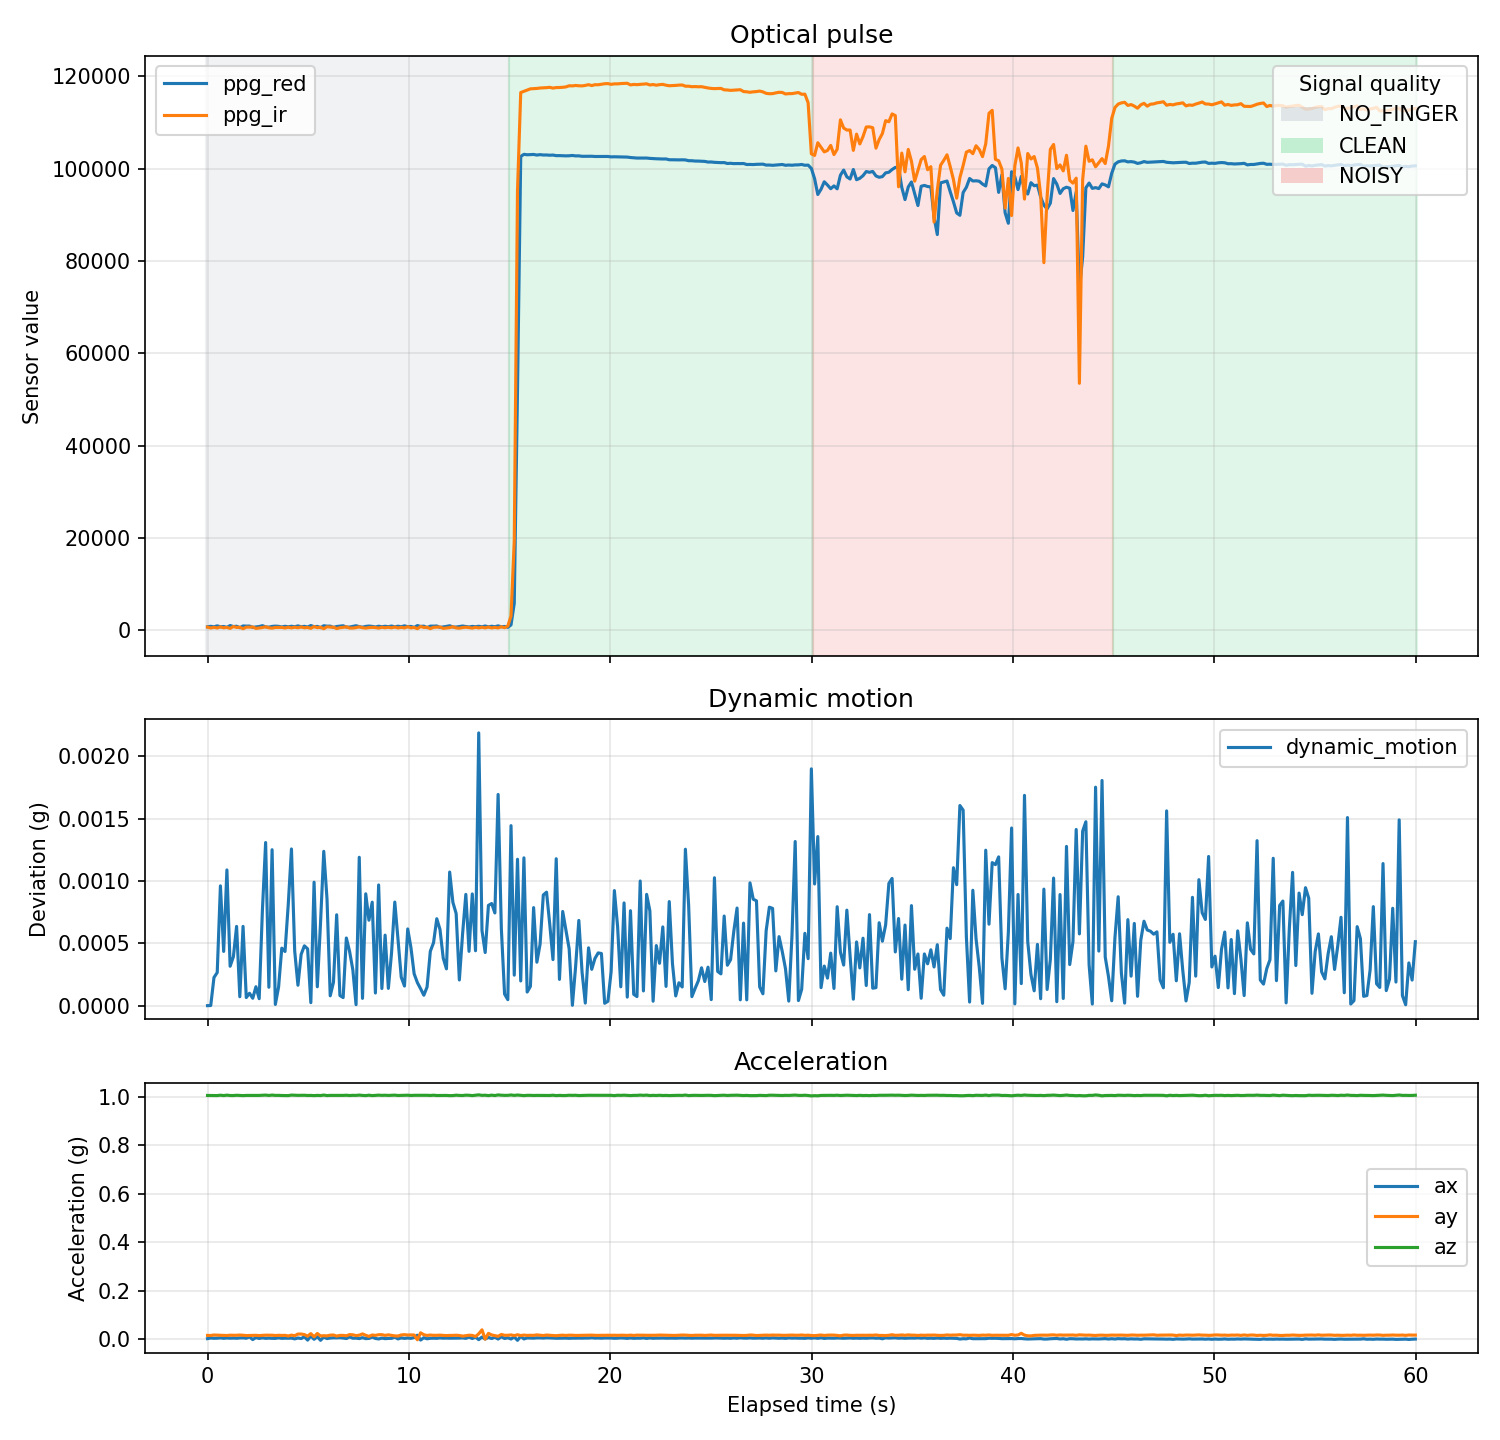

Values plotted in this chart, from the file beside it:
time_ms, ppg_red, ppg_ir, ax, ay, az, gx, gy, gz, motion_mag, ppg_noise_score, dynamic_motion, motion_score, signal_label
53954, 780, 717, 0.001831, 0.01514, 1.005, -0.2441, 0.0, -0.06103, 1.005, 0.0, 0.0, 0.0, NO_FINGER
54114, 887, 516, 0.004395, 0.01477, 1.005, -0.2441, -0.06103, -0.06103, 1.005, 0.0, 9.999999999177334e-07, 7.071067811283762e-07, NO_FINGER
54275, 788, 681, 0.003296, 0.01672, 1.005, -0.1831, 0.0, -0.1221, 1.005, 0.0, 0.000226, 0.0001302, NO_FINGER
54436, 986, 523, 0.003662, 0.01623, 1.005, -0.3052, 0.0, -0.06103, 1.005, 0.0, 0.0002655, 0.0001425, NO_FINGER
54595, 790, 768, 0.005005, 0.01599, 1.006, -0.3052, 0.0, -0.1221, 1.006, 0.0, 0.0009604, 0.0003943, NO_FINGER
54756, 846, 562, 0.003174, 0.01538, 1.005, -0.2441, 0.0, -0.1221, 1.005, 0.0, 0.0004347, 0.0003575, NO_FINGER
54917, 651, 666, 0.004639, 0.01465, 1.007, -0.2441, 0.06103, -0.06103, 1.007, 0.0, 0.001088, 0.0004381, NO_FINGER
55077, 1057, 430, 0.00354, 0.01599, 1.005, -0.3052, 0.06103, -0.06103, 1.005, 0.0, 0.0003159, 0.0004075, NO_FINGER
55238, 834, 841, 0.00415, 0.01562, 1.005, -0.3052, 0.0, -0.06103, 1.005, 0.0, 0.0003919, 0.0003812, NO_FINGER
55398, 905, 643, 0.003418, 0.01575, 1.006, -0.2441, -0.06103, -0.06103, 1.006, 0.0, 0.0006355, 0.0003665, NO_FINGER
55558, 589, 695, 0.004761, 0.0166, 1.005, -0.3052, 0.1221, -0.1221, 1.006, 0.0, 7.136363636361942e-05, 0.0003642, NO_FINGER
55719, 967, 367, 0.005005, 0.01575, 1.005, -0.3662, -0.06103, -0.1831, 1.005, 0.0, 0.0006356, 0.0003539, NO_FINGER
55879, 929, 703, 0.00354, 0.0144, 1.005, -0.3052, 0.0, -0.06103, 1.006, 0.0, 6.499999999998174e-05, 0.0003528, NO_FINGER
56039, 940, 702, 0.009155, 0.01489, 1.005, -0.3662, 0.0, -0.1221, 1.006, 0.0, 9.935714285713715e-05, 0.0003478, NO_FINGER
56200, 653, 750, -0.002075, 0.01514, 1.005, -0.3052, 0.0, -0.06103, 1.006, 0.0, 5.91333333332944e-05, 0.0003447, NO_FINGER
56359, 752, 430, 0.00647, 0.01538, 1.005, -0.3052, 0.06103, -0.06103, 1.005, 0.0, 0.0001518, 0.0003367, NO_FINGER
56520, 845, 533, 0.002441, 0.0144, 1.005, -0.1831, -0.06103, 0.0, 1.006, 0.0, 5.5764705882088705e-05, 0.0003331, NO_FINGER
56681, 1025, 621, 0.005249, 0.01538, 1.006, -0.3052, -0.06103, -0.1221, 1.006, 0.0, 0.0007686, 0.0003399, NO_FINGER
56840, 768, 787, 0.003052, 0.01611, 1.007, -0.3052, 0.0, -0.06103, 1.007, 0.0, 0.001308, 0.0003973, NO_FINGER
57001, 701, 566, 0.004028, 0.01599, 1.005, -0.3052, 0.06103, -0.06103, 1.006, 0.0, 0.0001473, 0.0003907, NO_FINGER
57161, 864, 492, 0.003052, 0.01587, 1.007, -0.3052, 0.06103, -0.06103, 1.007, 0.0, 0.00125, 0.0004251, NO_FINGER
57322, 929, 647, 0.00293, 0.01465, 1.006, -0.3052, 0.0, -0.1221, 1.006, 0.0, 9.681818181839219e-06, 0.0004242, NO_FINGER
57483, 881, 661, 0.005127, 0.01562, 1.006, -0.3052, 0.0, -0.1221, 1.006, 0.0, 0.0001489, 0.0004179, NO_FINGER
57642, 739, 652, 0.003052, 0.01489, 1.005, -0.3052, 0.06103, -0.06103, 1.005, 0.0, 0.000461, 0.000409, NO_FINGER
57803, 893, 528, 0.003662, 0.01538, 1.005, -0.3052, 0.06103, -0.1221, 1.005, 0.0, 0.000434, 0.0004004, NO_FINGER
57964, 778, 695, 0.003418, 0.01282, 1.005, -0.3052, 0.0, -0.06103, 1.005, 0.0, 0.0008114, 0.0003996, NO_FINGER
58123, 900, 544, 0.004028, 0.01623, 1.007, -0.2441, 0.0, -0.06103, 1.007, 0.0, 0.001256, 0.0004215, NO_FINGER
58284, 794, 704, 0.000732, 0.01379, 1.006, -0.2441, 0.06103, -0.1221, 1.006, 0.0, 0.0004372, 0.0004182, NO_FINGER
58445, 978, 575, 0.004517, 0.02075, 1.006, -0.1831, 0.06103, -0.06103, 1.006, 0.0, 0.0001636, 0.000421, NO_FINGER
58604, 788, 748, 0.002075, 0.02075, 1.006, -0.3052, 0.0, -0.1221, 1.006, 0.0, 0.0004111, 0.0004094, NO_FINGER
58765, 880, 570, 0.009644, 0.01843, 1.006, -0.3052, 0.0, -0.06103, 1.006, 0.0, 0.0004796, 0.0004094, NO_FINGER
58926, 727, 643, -0.004272, 0.01196, 1.005, -0.2441, 0.0, -0.1221, 1.005, 0.0, 0.0004552, 0.0003883, NO_FINGER
59085, 1054, 448, 0.01306, 0.02258, 1.005, -0.3052, 0.0, -0.1221, 1.006, 0.0, 2.3919999999844066e-05, 0.0003965, NO_FINGER
59246, 806, 837, -0.000977, 0.009277, 1.005, -0.3052, 0.0, -0.06103, 1.005, 0.0, 0.0009898, 0.0004119, NO_FINGER
59407, 867, 594, 0.01038, 0.02307, 1.006, -0.1831, 0.0, -0.1221, 1.006, 0.0, 0.0001512, 0.0004144, NO_FINGER
59567, 590, 698, -0.005127, 0.01282, 1.005, -0.3052, -0.06103, -0.1221, 1.005, 0.0, 0.0006651, 0.0004097, NO_FINGER
59727, 1014, 366, 0.008545, 0.01392, 1.007, -0.2441, 0.0, -0.1221, 1.007, 0.0, 0.001237, 0.0004374, NO_FINGER
59888, 917, 777, 0.001953, 0.01318, 1.005, -0.2441, 0.06103, -0.06103, 1.005, 0.0, 0.0008565, 0.0004346, NO_FINGER
60048, 926, 711, 0.004272, 0.01611, 1.006, -0.3052, 0.0, -0.1831, 1.006, 0.0, 7.884000000002445e-05, 0.0004354, NO_FINGER
60209, 637, 710, 0.005249, 0.01672, 1.005, -0.2441, 0.0, -0.06103, 1.006, 0.0, 0.0001873, 0.0004306, NO_FINGER
60368, 845, 396, 0.005005, 0.01233, 1.005, -0.3052, 0.0, -0.1221, 1.005, 0.0, 0.0007285, 0.0004256, NO_FINGER
60529, 921, 589, 0.005737, 0.01514, 1.006, -0.2441, 0.06103, -0.1221, 1.006, 0.0, 8.13999999997872e-05, 0.0004244, NO_FINGER
60690, 1005, 661, 0.004272, 0.01514, 1.006, -0.2441, 0.06103, -0.1221, 1.006, 0.0, 6.463999999994918e-05, 0.000432, NO_FINGER
60849, 718, 785, 0.002197, 0.01355, 1.006, -0.3052, 0.0, -0.1221, 1.006, 0.0, 0.0005424, 0.0003992, NO_FINGER
61010, 722, 509, 0.008911, 0.01843, 1.005, -0.2441, 0.0, -0.06103, 1.005, 0.0, 0.0004348, 0.0003933, NO_FINGER
61171, 863, 511, 0.00354, 0.01758, 1.006, -0.3052, 0.06103, -0.1221, 1.006, 0.0, 0.0002871, 0.0003621, NO_FINGER
61331, 1014, 609, 0.003906, 0.01428, 1.006, -0.2441, 0.0, -0.1221, 1.006, 0.0, 7.839999999870173e-06, 0.0003622, NO_FINGER
61490, 816, 772, 0.001953, 0.01599, 1.007, -0.3052, -0.06103, -0.1221, 1.007, 0.0, 0.001189, 0.0003845, NO_FINGER
61651, 700, 587, 0.005859, 0.02136, 1.005, -0.2441, 0.0, -0.06103, 1.006, 0.0, 5.835999999992403e-05, 0.0003944, NO_FINGER
61812, 869, 499, 0.001831, 0.01562, 1.005, -0.3052, 0.0, -0.1221, 1.005, 0.0, 0.0008967, 0.0004029, NO_FINGER
61971, 940, 615, 0.002563, 0.01099, 1.006, -0.3052, 0.0, -0.1221, 1.007, 0.0, 0.0006849, 0.0003996, NO_FINGER
62133, 869, 667, 0.008423, 0.01685, 1.005, -0.2441, 0.0, -0.1221, 1.005, 0.0, 0.0008296, 0.000374, NO_FINGER
62292, 731, 627, 0.002563, 0.01514, 1.006, -0.3052, 0.0, -0.06103, 1.006, 0.0, 0.0001012, 0.0003815, NO_FINGER
62452, 910, 498, 0.000488, 0.01794, 1.007, -0.1831, 0.0, -0.06103, 1.007, 0.0, 0.0009676, 0.0003889, NO_FINGER
62613, 793, 685, 0.004028, 0.01819, 1.006, -0.3052, 0.0, -0.06103, 1.006, 0.0, 0.0001371, 0.0003952, NO_FINGER
62774, 897, 579, 0.001709, 0.01502, 1.006, -0.2441, 0.06103, -0.1221, 1.006, 0.0, 0.0005653, 0.0003955, NO_FINGER
62935, 800, 684, 0.002686, 0.01746, 1.005, -0.3662, 0.06103, -0.1221, 1.006, 0.0, 0.0001384, 0.0004017, NO_FINGER
63094, 946, 563, 0.00293, 0.0155, 1.006, -0.3052, 0.0, -0.1221, 1.006, 0.0, 0.0004247, 0.0003907, NO_FINGER
63255, 776, 744, 0.008057, 0.01306, 1.007, -0.3052, 0.06103, -0.1831, 1.007, 0.0, 0.0008305, 0.0003835, NO_FINGER
63416, 912, 534, 0.00061, 0.01257, 1.005, -0.3052, 0.0, -0.1221, 1.005, 0.0, 0.0005263, 0.0003772, NO_FINGER
... 315 more rows
